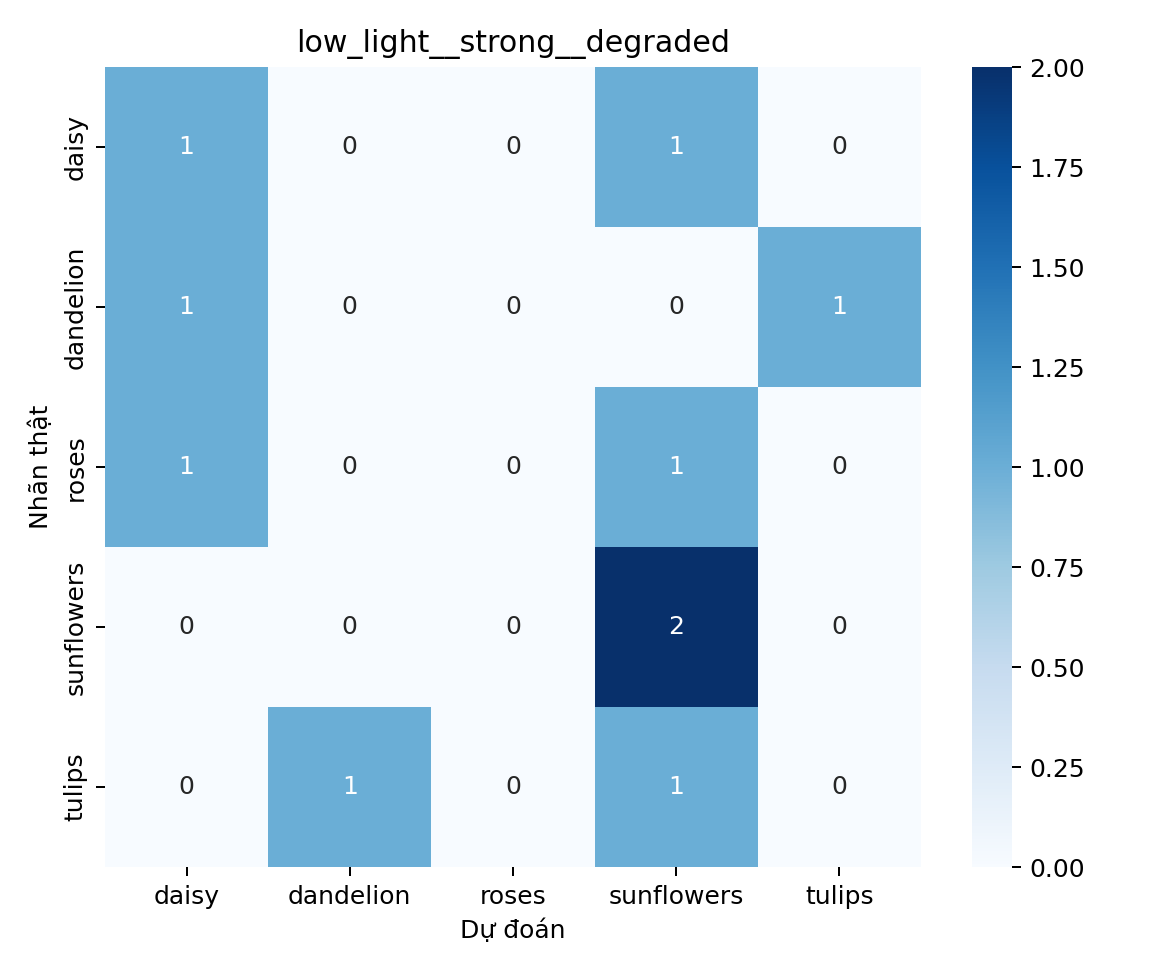

The file beside this chart, header and first rows:
, daisy, dandelion, roses, sunflowers, tulips
daisy, 1, 0, 0, 1, 0
dandelion, 1, 0, 0, 0, 1
roses, 1, 0, 0, 1, 0
sunflowers, 0, 0, 0, 2, 0
tulips, 0, 1, 0, 1, 0
